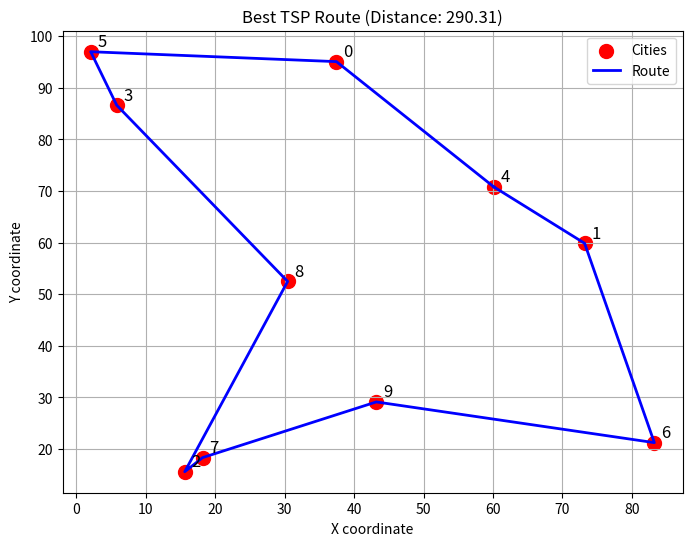

Reproduce this figure in Python.
# Sử dụng numpy cho tối ưu thời gian
# Thay vì sử dụng vòng lặp for thì vector hoá vòng lặp bằng numpy
# 
import numpy as np

class GA:
    def __init__(
        self,
        cost_matrix: np.ndarray,
        population_size: int = 100,
        crossover_rate: float = 0.8,
        mutation_rate: float = 0.02,
        elitism: bool = True
    ):
        self.cost_matrix = cost_matrix.astype(np.float64)
        self.n_cities = cost_matrix.shape[0]
        self.pop_size = population_size
        self.crossover_rate = crossover_rate
        self.mutation_rate = mutation_rate
        self.elitism = elitism

        self.population = np.array(
            [np.random.permutation(self.n_cities) for _ in range(self.pop_size)]
        )
        self.fitness = np.zeros(self.pop_size)
        self.costs = np.zeros(self.pop_size)
        self.history = []

    def evaluate(self):
        """Vectorized fitness computation based on cost matrix"""
        a = self.population
        b = np.roll(self.population, -1, axis=1)
        self.costs = self.cost_matrix[a, b].sum(axis=1)
        self.fitness = 1.0 / (self.costs + 1e-9)
        return self.fitness
    
    def selection(self):
        """Tournament selection vectorized"""
        idx1 = np.random.randint(0, self.pop_size, self.pop_size)
        idx2 = np.random.randint(0, self.pop_size, self.pop_size)
        better = np.where(self.fitness[idx1] > self.fitness[idx2], idx1, idx2)
        return self.population[better]
    
    def order_crossover(self, parent1, parent2):
        """Order Crossover (OX) cho 1 cặp cha mẹ"""
        n = self.n_cities
        start, end = sorted(np.random.choice(n, 2, replace=False))
        child = np.full(n, -1)
        child[start:end] = parent1[start:end]

        used = np.zeros(n, dtype=bool)
        used[parent1[start:end]] = True

        pos = end
        for city in parent2:
            if not used[city]:
                child[pos] = city
                used[city] = True
                pos = (pos + 1) % n

        return child
    
    def crossover_population(self, selected):
        """Crossover toàn bộ quần thể"""
        new_pop = []
        for i in range(0, self.pop_size, 2):
            p1, p2 = selected[i], selected[(i + 1) % self.pop_size]
            if np.random.rand() < self.crossover_rate:
                c1 = self.order_crossover(p1, p2)
                c2 = self.order_crossover(p2, p1)
            else:
                c1, c2 = p1.copy(), p2.copy()
            new_pop.extend([c1, c2])
        return np.array(new_pop[:self.pop_size])
    
    def mutate(self, population):
        """Swap mutation vectorized"""
        n = self.n_cities
        for i in range(self.pop_size):
            if np.random.rand() < self.mutation_rate:
                a, b = np.random.choice(n, 2, replace=False)
                population[i, [a, b]] = population[i, [b, a]]

    def evolve(self):
        """Một vòng tiến hóa"""
        # Selection -> Crossover -> Mutation
        selected = self.selection()
        offspring = self.crossover_population(selected)
        self.mutate(offspring)

        self.population = offspring
        fitness = self.evaluate()
        
        # Elitism
        if self.elitism:
            elite_idx = np.argmax(fitness)
            elite = self.population[elite_idx].copy()
            worst_idx = np.argmin(fitness)
            self.population[worst_idx] = elite
            self.evaluate()


    def best(self):
        idx = np.argmax(self.fitness)
        return self.population[idx], self.costs[idx]
    
    def optimize(self, generations=100):
        for gen in range(generations):
            self.evolve()
            _, best_dist = self.best()
            self.history.append(best_dist)
            avg_fit = np.mean(self.fitness)
            print(f"Gen {gen+1:3d} | Best = {best_dist:.3f} | Avg Fit = {avg_fit:.6f}")
        return self.best()
    

if __name__ == "__main__":
    np.random.seed(42)

    # Tạo ma trận chi phí ngẫu nhiên (đối xứng)
    n = 10
    coords = np.random.rand(n, 2) * 100
    cost_matrix = np.sqrt(((coords[:, None, :] - coords[None, :, :]) ** 2).sum(axis=2))
    np.fill_diagonal(cost_matrix, np.inf)

    ga = GA(cost_matrix, population_size=100, mutation_rate=0.03)
    best_route, best_distance = ga.optimize(generations=500)

    print("\nBest route:", best_route)
    print("Best distance:", best_distance)

    import matplotlib.pyplot as plt

    route_coords = coords[np.append(best_route, best_route[0])]

    # Vẽ các thành phố
    plt.figure(figsize=(8, 6))
    plt.scatter(coords[:, 0], coords[:, 1], c='red', s=100, label='Cities')

    # Vẽ đường đi
    plt.plot(route_coords[:, 0], route_coords[:, 1], c='blue', linewidth=2, label='Route')

    # Ghi nhãn thành phố
    for i, (x, y) in enumerate(coords):
        plt.text(x + 1, y + 1, str(i), fontsize=12)

    plt.title(f'Best TSP Route (Distance: {best_distance:.2f})')
    plt.xlabel('X coordinate')
    plt.ylabel('Y coordinate')
    plt.legend()
    plt.grid(True)
    plt.show()